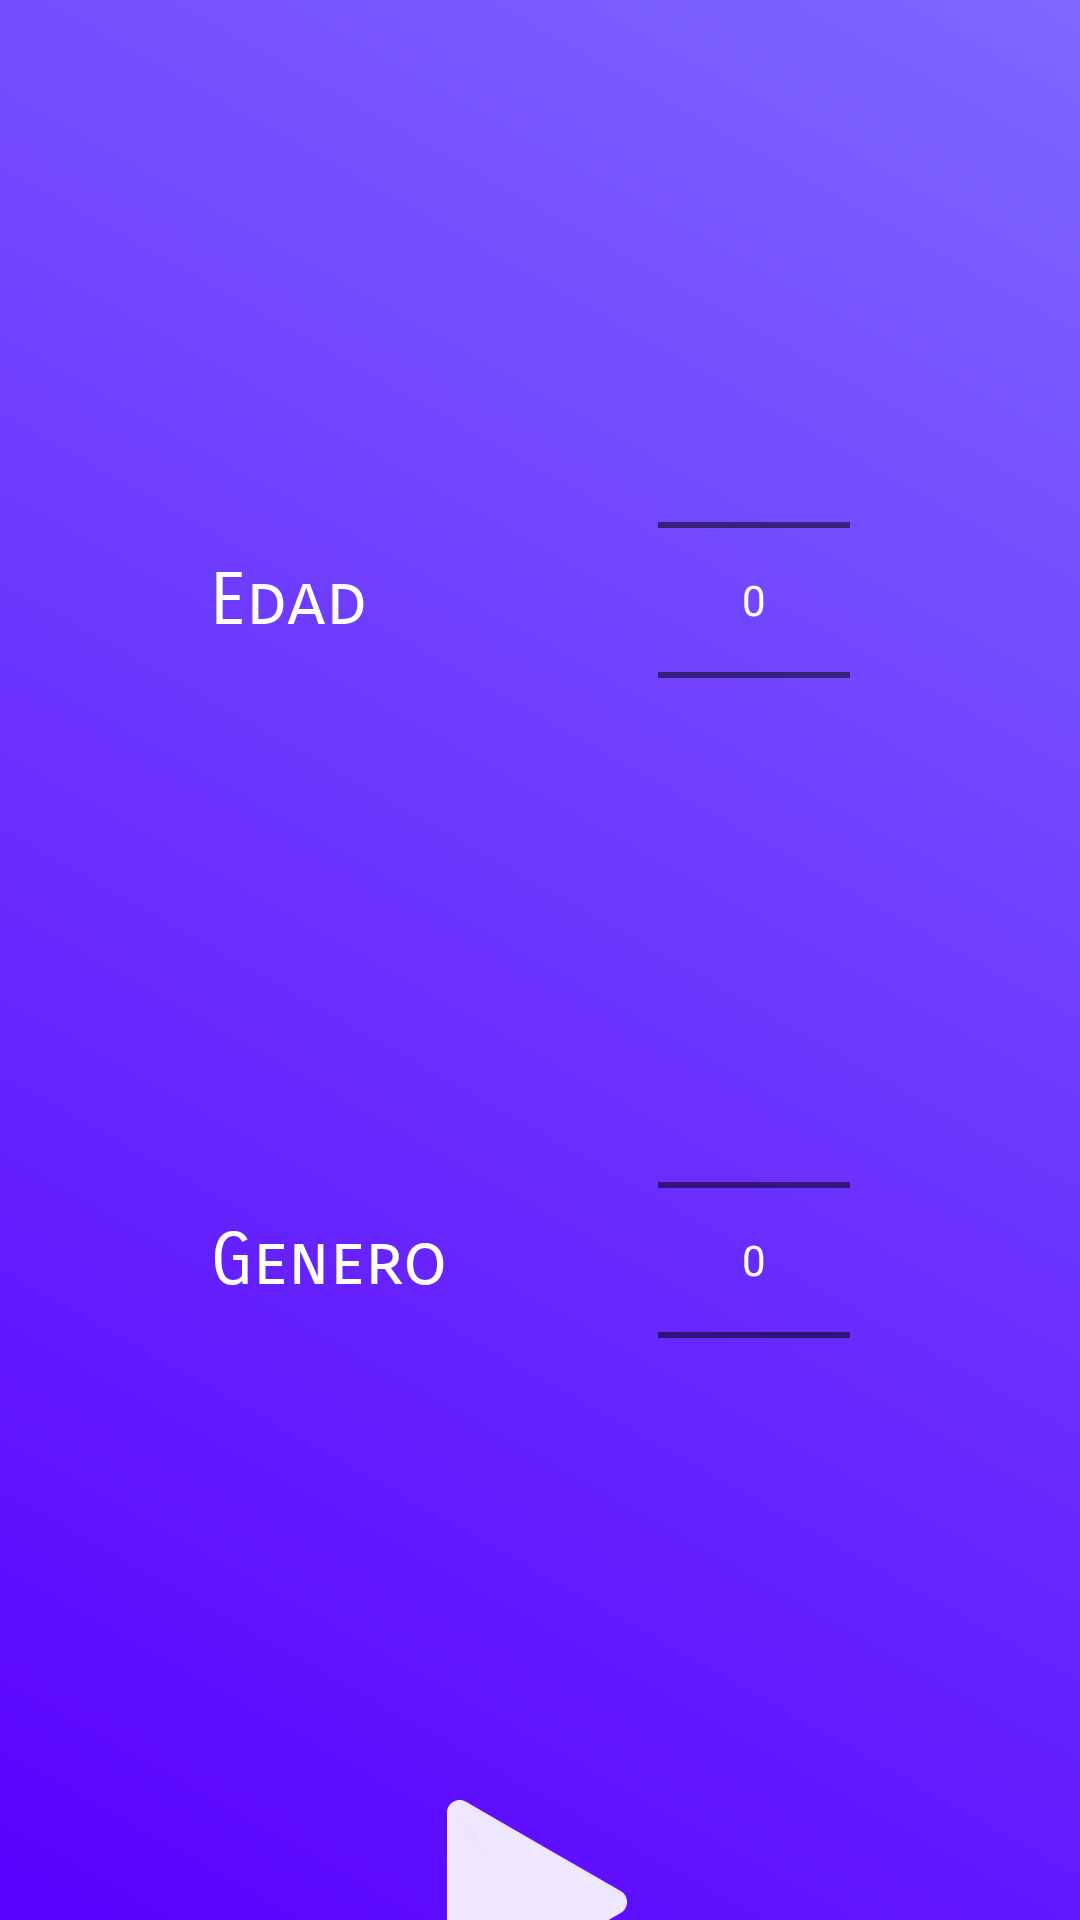

Produce the Android XML layout that renders to this screen, including the resource entries it uses.
<!-- AndroidManifest.xml: application theme Theme.Mashle -->
<!-- res/layout/fragment_slc.xml -->
<?xml version="1.0" encoding="utf-8"?>
<androidx.constraintlayout.widget.ConstraintLayout xmlns:android="http://schemas.android.com/apk/res/android"
    xmlns:app="http://schemas.android.com/apk/res-auto"
    xmlns:tools="http://schemas.android.com/tools"
    android:layout_width="match_parent"
    android:layout_height="match_parent"
    android:background="@drawable/bg_mn"
    tools:context=".help.SlcFragment">

    <TextView
        android:id="@+id/txplay"
        android:layout_width="wrap_content"
        android:layout_height="wrap_content"
        android:layout_marginTop="15dp"
        android:fontFamily="sans-serif-smallcaps"
        android:text="Play"
        android:textColor="@color/white"
        android:textSize="24sp"
        app:layout_constraintEnd_toEndOf="@+id/btnStart"
        app:layout_constraintStart_toStartOf="@+id/btnStart"
        app:layout_constraintTop_toBottomOf="@+id/btnStart" />

    <ImageView
        android:id="@+id/btnStart"
        android:layout_width="70dp"
        android:layout_height="70dp"
        android:layout_marginTop="90dp"
        android:alpha="0.9"
        app:layout_constraintEnd_toEndOf="parent"
        app:layout_constraintStart_toStartOf="parent"
        app:layout_constraintTop_toBottomOf="@+id/slcGen"
        app:srcCompat="@drawable/anim_pause_play"
        app:tint="@color/white" />

    <NumberPicker
        android:id="@+id/slcAge"
        android:layout_width="wrap_content"
        android:layout_height="wrap_content"
        android:layout_marginStart="20dp"
        android:layout_marginTop="110dp"
        app:layout_constraintEnd_toEndOf="parent"
        app:layout_constraintStart_toEndOf="@+id/tlAge"
        app:layout_constraintTop_toTopOf="parent">

    </NumberPicker>

    <NumberPicker
        android:id="@+id/slcGen"
        android:layout_width="wrap_content"
        android:layout_height="wrap_content"
        android:layout_marginTop="40dp"
        app:layout_constraintEnd_toEndOf="@+id/slcAge"
        app:layout_constraintStart_toStartOf="@+id/slcAge"
        app:layout_constraintTop_toBottomOf="@+id/slcAge">

    </NumberPicker>

    <TextView
        android:id="@+id/tlAge"
        android:layout_width="wrap_content"
        android:layout_height="wrap_content"
        android:layout_marginStart="70dp"
        android:fontFamily="sans-serif-smallcaps"
        android:text="Edad"
        android:textColor="@color/white"
        android:textSize="24sp"
        app:layout_constraintBottom_toBottomOf="@+id/slcAge"
        app:layout_constraintStart_toStartOf="parent"
        app:layout_constraintTop_toTopOf="@+id/slcAge" />

    <TextView
        android:id="@+id/tlGen"
        android:layout_width="wrap_content"
        android:layout_height="wrap_content"
        android:layout_marginStart="70dp"
        android:fontFamily="sans-serif-smallcaps"
        android:text="Genero"
        android:textColor="@color/white"
        android:textSize="24sp"
        app:layout_constraintBottom_toBottomOf="@+id/slcGen"
        app:layout_constraintStart_toStartOf="parent"
        app:layout_constraintTop_toTopOf="@+id/slcGen" />

</androidx.constraintlayout.widget.ConstraintLayout>
<!-- resources referenced by this layout -->
<resources>
  <color name="white">#FFFFFFFF</color>
  <!-- drawable anim_pause_play: vector/xml drawable (drawable, 2480 chars, omitted) -->
  <!-- drawable bg_mn (drawable) -->
  <?xml version="1.0" encoding="utf-8"?>
  <shape xmlns:android="http://schemas.android.com/apk/res/android">
      <gradient
          android:type="linear"
          android:angle="45"
          android:startColor="#5900FF"
          android:endColor="#7E67FF"/>
  </shape>
  <style name="Theme.Mashle" parent="Theme.MaterialComponents.DayNight.NoActionBar">
          
          <item name="colorPrimary">@color/purple_500</item>
          <item name="colorPrimaryVariant">@color/purple_700</item>
          <item name="colorOnPrimary">@color/black</item>
          
          <item name="colorSecondary">@color/teal_200</item>
          <item name="colorSecondaryVariant">@color/teal_700</item>
          <item name="colorOnSecondary">@color/black</item>
  
          
          
          
          
  
  
          <item name="android:textColorHint">#99FFFFFF</item>
          <item name="android:editTextColor">#FFFFFF</item>
  
          <item name="android:windowBackground">@drawable/bg_mn</item>
  
          <item name="android:statusBarColor">#01000000</item>
          <item name="android:navigationBarColor">#01000000</item>
  
  
          
      </style>
  <color name="purple_500">#FF6200EE</color>
  <color name="purple_700">#FF3700B3</color>
  <color name="black">#FF000000</color>
  <color name="teal_200">#FF03DAC5</color>
  <color name="teal_700">#FF018786</color>
</resources>
